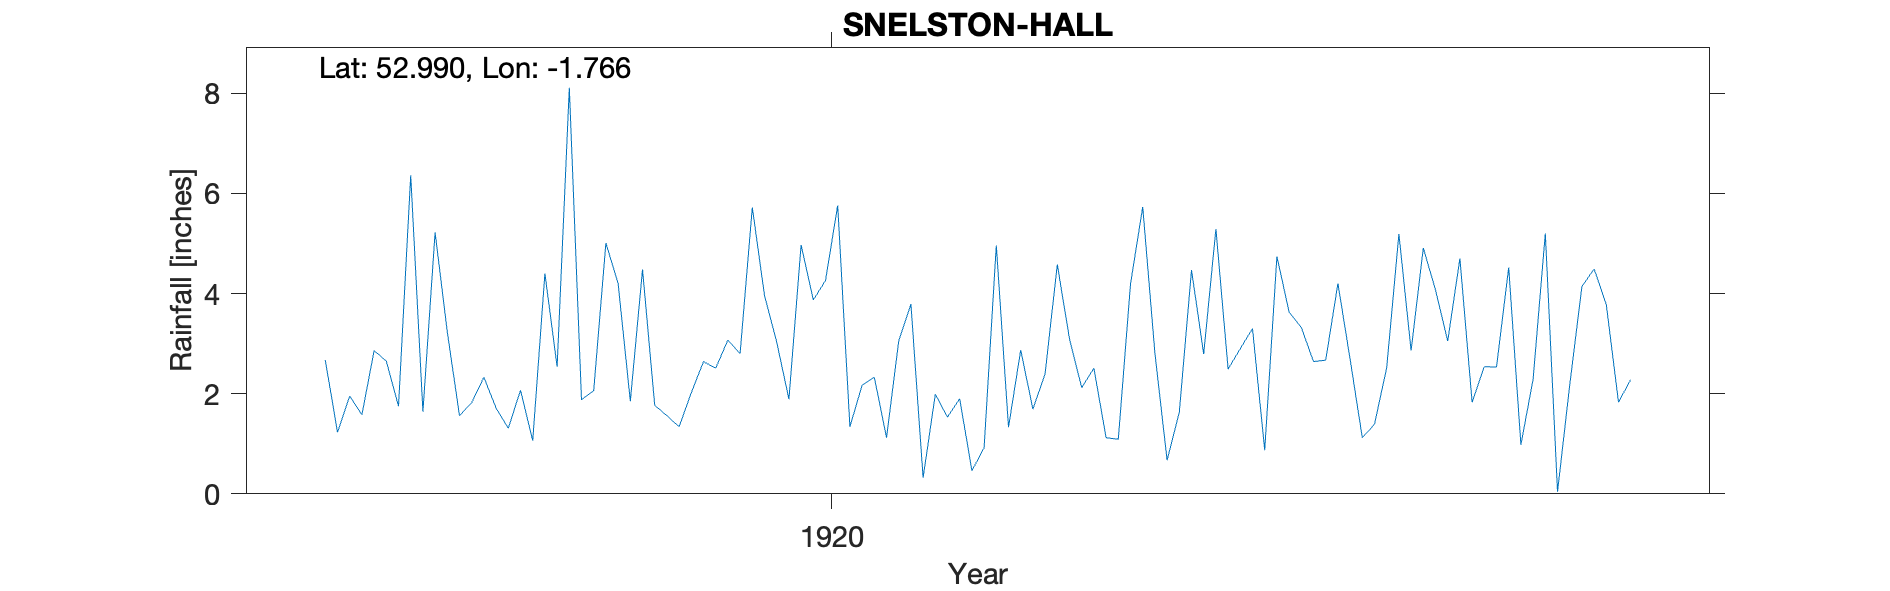

Data behind this chart, as committed beside it:
SNELSTON-HALL, , , , , , , , , , , , , , , , , , , , , 
Grid ref, SK158436, Long, -1.766, Lat, 52.99, Elevation, 490, ft., , , , , , , , , , , , , 
Station no, RR7840, , , , , , , , , , , , , , , , , , , , 
, 1910, 1911, 1912, 1913, 1914, 1915, 1916, 1917, 1918, 1919, 1920, 1921, 1922, 1923, 1924, 1925, 1926, 1927, 1928, 1929, 1930
January, , , , , , , , 2.67, 1.82, 4.2, 3.96, 3.79, 4.58, 2.79, 2.69, 2.53, , , , , 
February, , , , , , , , 1.23, 2.33, 1.85, 3.03, 0.32, 3.09, 5.29, 1.12, 4.52, , , , , 
March, , , , , , , , 1.95, 1.71, 4.48, 1.89, 1.99, 2.12, 2.49, 1.39, 0.98, , , , , 
April, , , , , , , , 1.58, 1.31, 1.77, 4.97, 1.53, 2.51, 2.9, 2.52, 2.29, , , , , 
May, , , , , , , , 2.86, 2.07, 1.56, 3.87, 1.9, 1.12, 3.3, 5.19, 5.2, , , , , 
June, , , , , , , , 2.65, 1.06, 1.34, 4.26, 0.46, 1.09, 0.87, 2.86, 0.04, , , , , 
July, , , , , , , , 1.75, 4.4, 2.02, 5.76, 0.92, 4.19, 4.74, 4.91, 2.17, , , , , 
August, , , , , , , , 6.36, 2.54, 2.64, 1.34, 4.96, 5.73, 3.63, 4.07, 4.14, , , , , 
September, , , , , , , , 1.64, 8.11, 2.51, 2.17, 1.33, 2.81, 3.32, 3.05, 4.49, , , , , 
October, , , , , , , , 5.22, 1.88, 3.07, 2.33, 2.87, 0.67, 2.64, 4.7, 3.78, , , , , 
November, , , , , , , , 3.23, 2.06, 2.8, 1.12, 1.69, 1.63, 2.67, 1.83, 1.83, , , , , 
December, , , , , , , , 1.56, 5.01, 5.72, 3.05, 2.4, 4.47, 4.2, 2.54, 2.28, , , , , 
Total, , , , , , , , 32.7, 34.3, 33.96, 37.75, 24.16, 34.01, 38.84, 36.87, 34.25, , , , , 
NGR is Snelston Hall. Altitudes match, , , , , , , , , , , , , , , , , , , , , 
